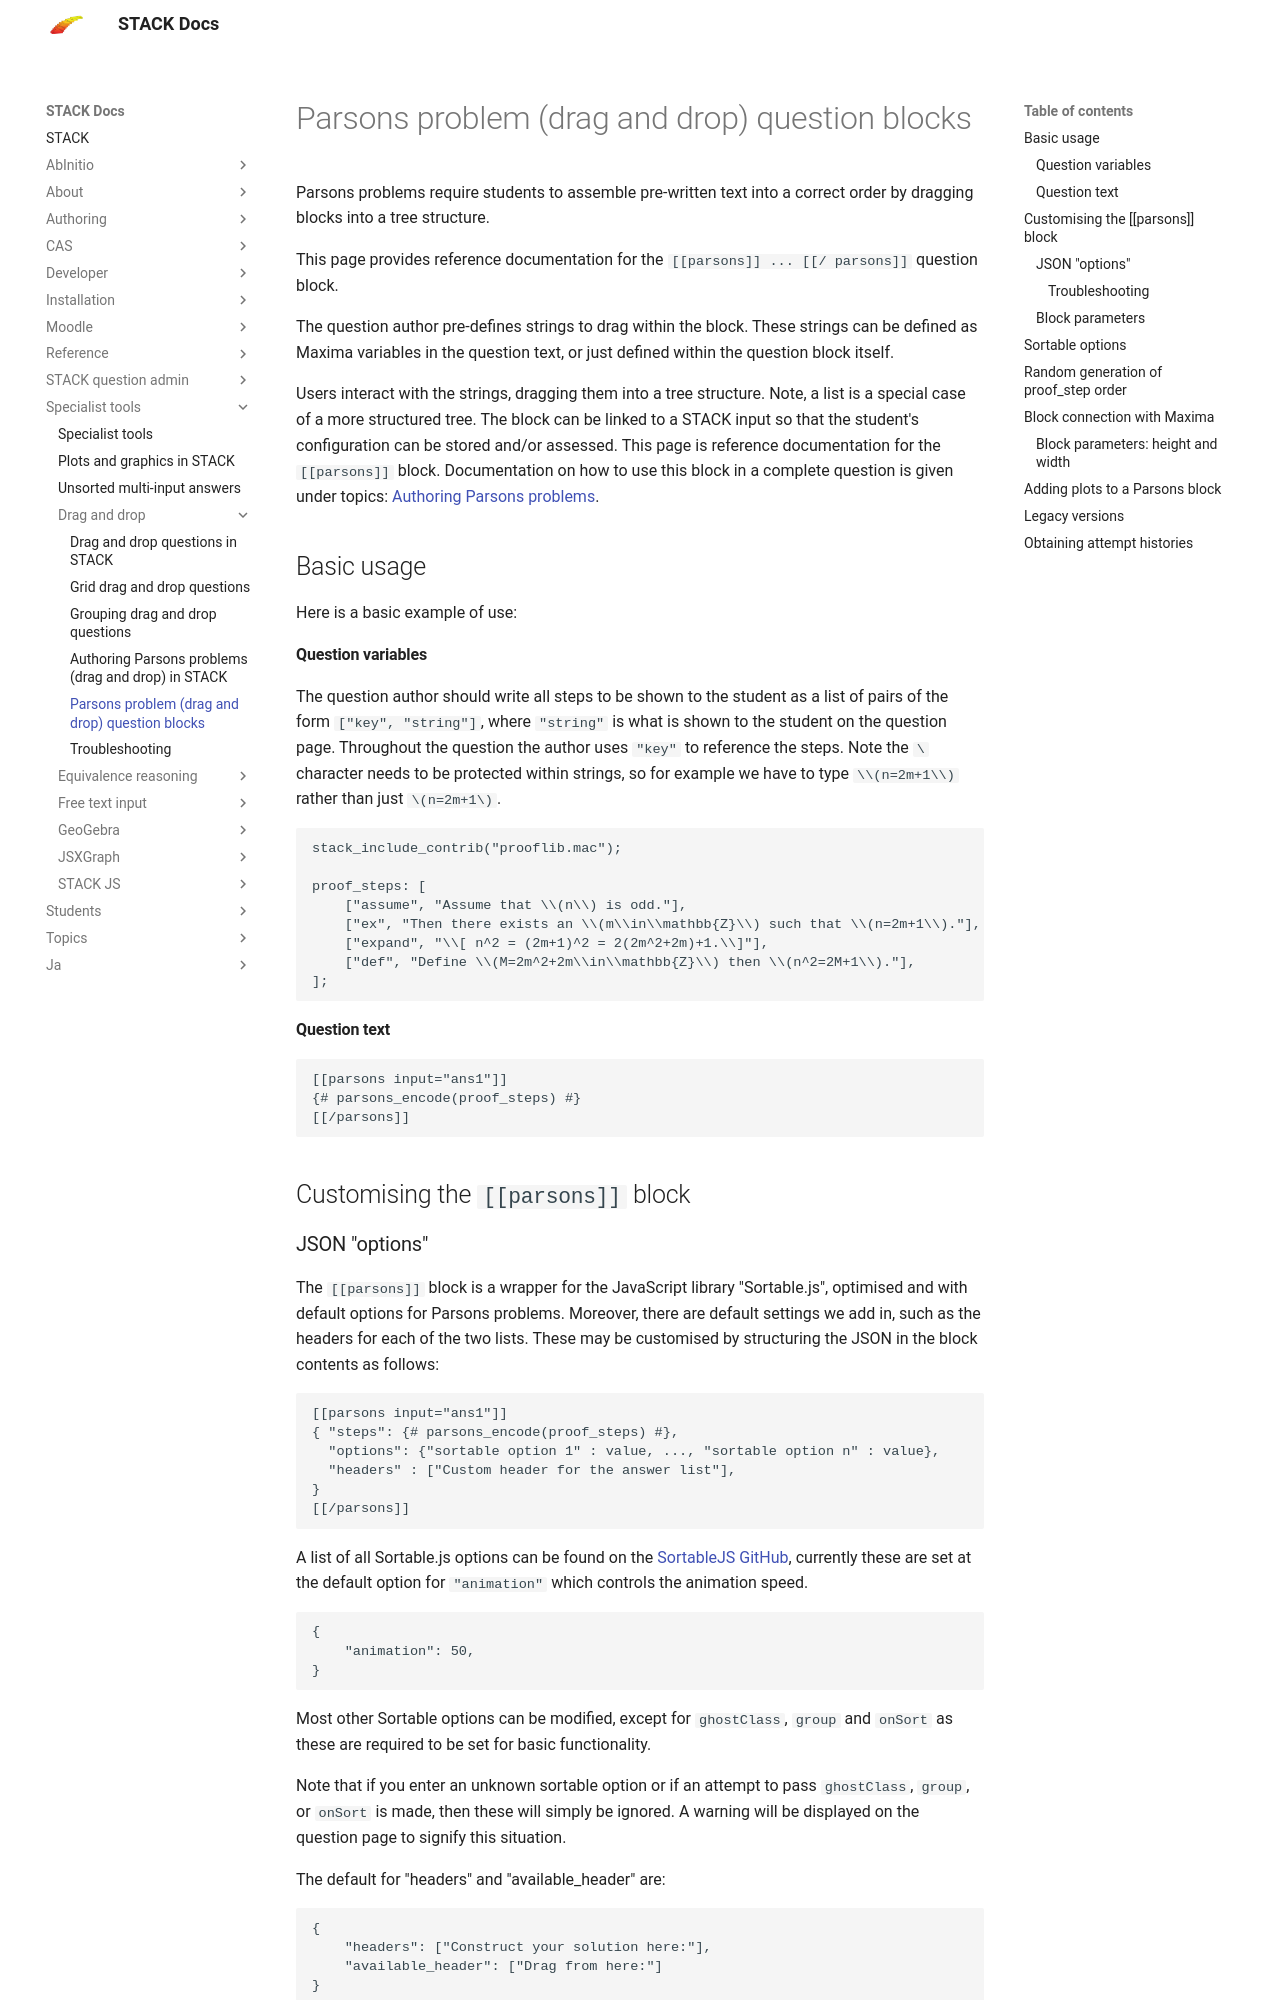

repository: maths/moodle-qtype_stack · page: en/Specialist_tools/Drag_and_drop/Question_block/index.html · generator: mkdocs

# Parsons problem (drag and drop) question blocks

Parsons problems require students to assemble pre-written text into a correct order by dragging blocks into a tree structure.  

This page provides reference documentation for the `[[parsons]] ... [[/ parsons]]` question block.  

The question author pre-defines strings to drag within the block.  These strings can be defined as Maxima variables in the question text, or just defined within the question block itself.

Users interact with the strings, dragging them into a tree structure.  Note, a list is a special case of a more structured tree.  The block can be linked to a STACK input so that the student's configuration can be stored and/or assessed.  This page is reference documentation for the `[[parsons]]` block.  Documentation on how to use this block in a complete question is given under topics: [Authoring Parsons problems](Parsons.md).

## Basic usage

Here is a basic example of use:

#### Question variables

The question author should write all steps to be shown to the student as a list of pairs of the form `["key", "string"]`, where 
`"string"` is what is shown to the student on the question page. Throughout the question the author uses `"key"` to reference 
the steps. Note the `\` character needs to be protected within strings, so for example we have to type `\\(n=2m+1\\)` rather than just `\(n=2m+1\)`.

```
stack_include_contrib("prooflib.mac");

proof_steps: [
    ["assume", "Assume that \\(n\\) is odd."],
    ["ex", "Then there exists an \\(m\\in\\mathbb{Z}\\) such that \\(n=2m+1\\)."],
    ["expand", "\\[ n^2 = (2m+1)^2 = 2(2m^2+2m)+1.\\]"],
    ["def", "Define \\(M=2m^2+2m\\in\\mathbb{Z}\\) then \\(n^2=2M+1\\)."],
];
```

#### Question text 

````
[[parsons input="ans1"]]
{# parsons_encode(proof_steps) #}
[[/parsons]]
````

## Customising the `[[parsons]]` block

### JSON "options"

The `[[parsons]]` block is a wrapper for the JavaScript library "Sortable.js", optimised and with default options for Parsons problems. Moreover, there are default settings we add in, such as the headers for each of the two lists. These may be customised by structuring the JSON in the block contents as follows:

````
[[parsons input="ans1"]]
{ "steps": {# parsons_encode(proof_steps) #},
  "options": {"sortable option 1" : value, ..., "sortable option n" : value},
  "headers" : ["Custom header for the answer list"], 
}
[[/parsons]]
````

A list of all Sortable.js options can be found on the [SortableJS GitHub](https://github.com/SortableJS/Sortable#options), currently these are set at the default option for `"animation"` which controls the animation speed.

````
{
    "animation": 50,
}
````
Most other Sortable options can be modified, except for `ghostClass`, `group` and `onSort` as these are required to be set for basic functionality.

Note that if you enter an unknown sortable option or if an attempt to pass `ghostClass`, `group`, or `onSort` is made, then these will simply be ignored. A warning will be displayed on the question page to signify this situation.

The default for "headers" and "available_header" are:
````
{
    "headers": ["Construct your solution here:"], 
    "available_header": ["Drag from here:"]
}
````

#### Troubleshooting

If your Parsons problem is not displaying properly, in particular if all the items are displayed in a single yellow block, then
double-check that you have spelled the keys of the JSON inside the Parsons block correctly as described above. They should be a subset of 
```
{"steps", "options", "headers", "available_header"}
```
and a superset of 
```
{"steps"}
```
For technical reasons this is one error that we are unable to validate currently.
